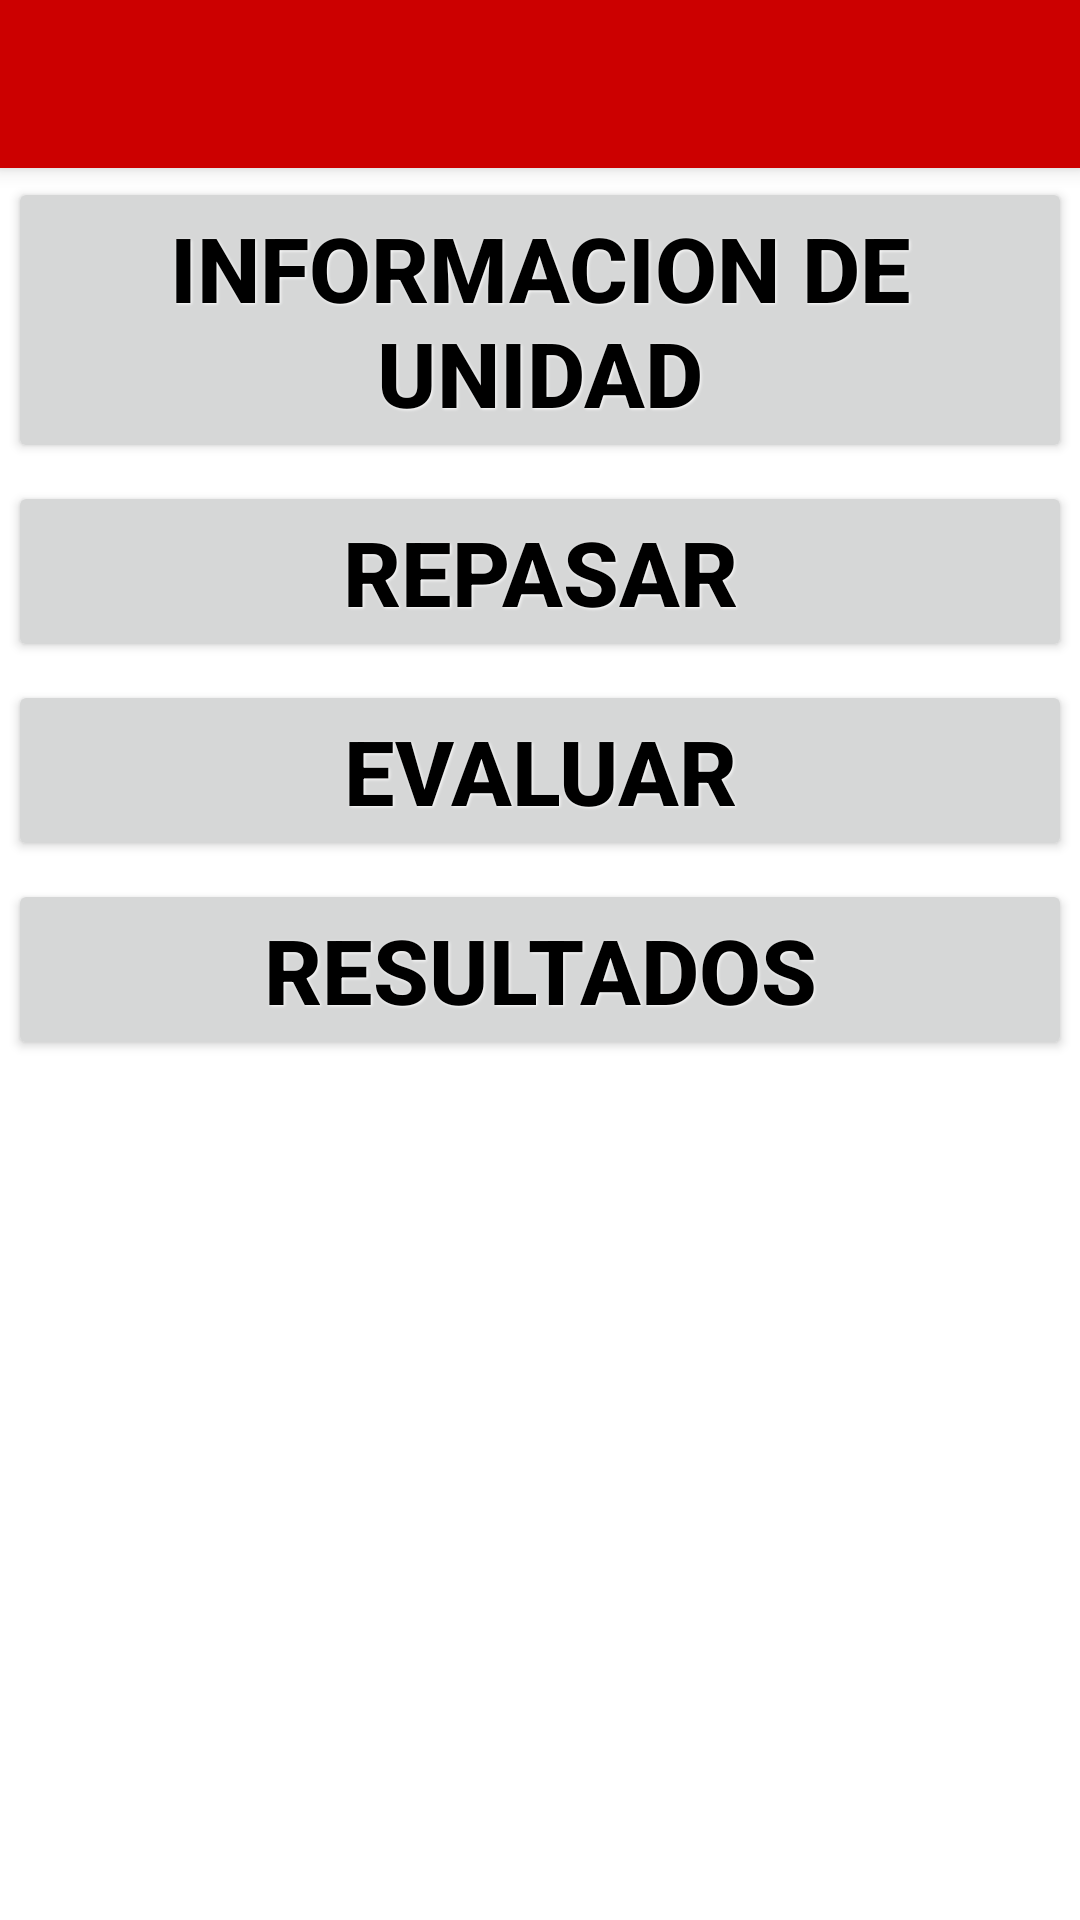

Produce the Android XML layout that renders to this screen, including the resource entries it uses.
<!-- AndroidManifest.xml: activity theme AppTheme.NoActionBar -->
<!-- res/layout/activity_menu_inicial.xml -->
<?xml version="1.0" encoding="utf-8"?>
<android.support.design.widget.CoordinatorLayout xmlns:android="http://schemas.android.com/apk/res/android"
    xmlns:app="http://schemas.android.com/apk/res-auto"
    xmlns:tools="http://schemas.android.com/tools"
    android:layout_width="match_parent"
    android:layout_height="match_parent"
    android:fitsSystemWindows="true"
    tools:context="com.example.erik.memoriaflash.MenuInicialActivity"
    >

    <android.support.design.widget.AppBarLayout
        android:layout_width="match_parent"
        android:layout_height="wrap_content"
        android:theme="@style/AppTheme.AppBarOverlay"
        >

        <android.support.v7.widget.Toolbar
            android:id="@+id/toolbar"
            android:layout_width="match_parent"
            android:layout_height="?attr/actionBarSize"
            android:background="?attr/colorPrimary"
            app:popupTheme="@style/AppTheme.PopupOverlay" />

    </android.support.design.widget.AppBarLayout>

    <include layout="@layout/content_menu_inicial" />


</android.support.design.widget.CoordinatorLayout>
<!-- res/layout/content_menu_inicial.xml (included above) -->
<?xml version="1.0" encoding="utf-8"?>
<LinearLayout xmlns:android="http://schemas.android.com/apk/res/android"
    xmlns:app="http://schemas.android.com/apk/res-auto"
    xmlns:tools="http://schemas.android.com/tools"
    android:layout_width="match_parent"
    android:layout_height="match_parent"
    android:orientation="vertical"
    android:paddingBottom="@dimen/activity_vertical_margin"
    android:paddingLeft="@dimen/activity_horizontal_margin"
    android:paddingRight="@dimen/activity_horizontal_margin"
    android:paddingTop="@dimen/activity_vertical_margin"
    app:layout_behavior="@string/appbar_scrolling_view_behavior"
    tools:context="com.example.erik.memoriaflash.MenuInicialActivity"
    tools:showIn="@layout/activity_menu_inicial">

    <Button
        android:layout_width="match_parent"
        android:layout_height="wrap_content"
        android:text="Informacion de Unidad"
        android:onClick="btnClick"
        android:id="@+id/btnInformacionUnidad"
        style="@style/button_text"
        />
    <Button
        android:layout_width="match_parent"
        android:layout_height="wrap_content"
        android:text="Repasar"
        android:onClick="btnClick"
        android:id="@+id/btnRepasar"
        style="@style/button_text"
        />
    <Button
        android:layout_width="match_parent"
        android:layout_height="wrap_content"
        android:text="Evaluar"
        android:onClick="btnClick"
        android:id="@+id/btnEvaluar"
        style="@style/button_text"
        />
    <Button
        android:layout_width="match_parent"
        android:layout_height="wrap_content"
        android:text="Resultados"
        android:onClick="btnClick"
        android:id="@+id/btnResultadosUnidad"
        style="@style/button_text"
        />
</LinearLayout>
<!-- resources referenced by this layout -->
<resources>
  <style name="AppTheme.AppBarOverlay" parent="ThemeOverlay.AppCompat.Dark.ActionBar" />
  <style name="AppTheme.PopupOverlay" parent="ThemeOverlay.AppCompat.Light" />
  <style name="button_text">
          <item name="android:layout_width">fill_parent</item>
          <item name="android:layout_height">wrap_content</item>
          <item name="android:textColor">#ffffff</item>
          <item name="android:gravity">center</item>
          <item name="android:layout_margin">3dp</item>
          <item name="android:textSize">30dp</item>
          <item name="android:textStyle">bold</item>
          <item name="android:shadowColor">#000000</item>
          <item name="android:shadowDx">1</item>
          <item name="android:shadowDy">1</item>
          <item name="android:shadowRadius">2</item>
      </style>
  <style name="AppTheme.NoActionBar">
          <item name="windowActionBar">false</item>
          <item name="windowNoTitle">true</item>
      </style>
</resources>
